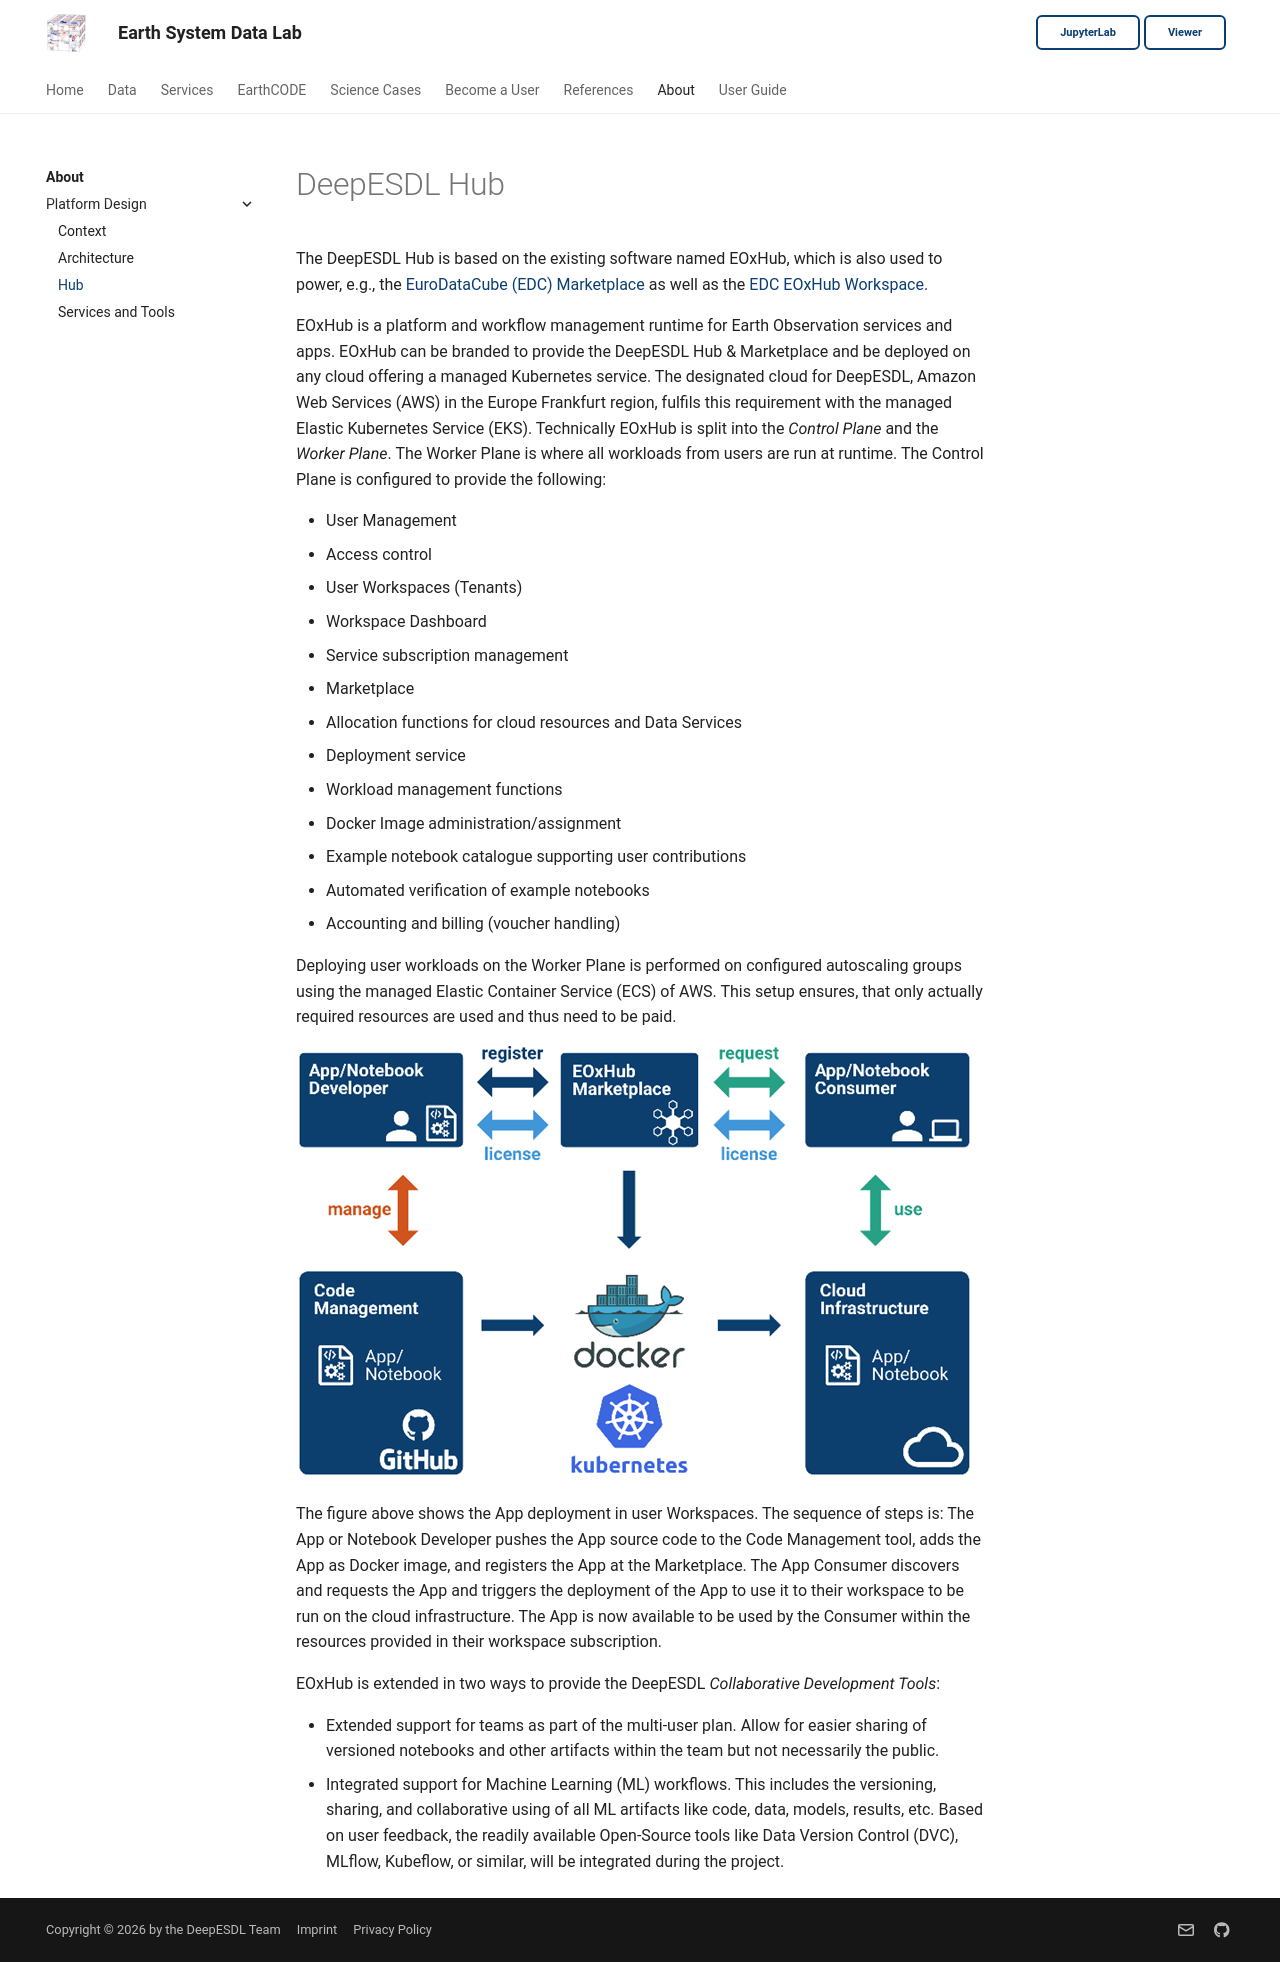

repository: deepesdl/deepesdl-doc · page: about/design/hub/index.html · generator: mkdocs

# DeepESDL Hub

The DeepESDL Hub is based on the existing software named EOxHub, 
which is also used to power, e.g., the 
[EuroDataCube (EDC) Marketplace](https://eurodatacube.com/marketplace) as 
well as the 
[EDC EOxHub Workspace](https://eurodatacube.com/marketplace/infra/edc_eoxhub_workspace).

EOxHub is a platform and workflow management runtime for Earth Observation 
services and apps. EOxHub can be branded to provide the DeepESDL Hub & 
Marketplace and be deployed on any cloud offering a managed Kubernetes
service. The designated cloud for DeepESDL, Amazon Web Services (AWS) in 
the Europe Frankfurt region, fulfils this requirement with the managed
Elastic Kubernetes Service (EKS).
Technically EOxHub is split into the *Control Plane* and the *Worker Plane*.
The Worker Plane is where all workloads from users are run at runtime. 
The Control Plane is configured to provide the following:

* User Management
* Access control
* User Workspaces (Tenants)
* Workspace Dashboard
* Service subscription management
* Marketplace
* Allocation functions for cloud resources and Data Services
* Deployment service
* Workload management functions
* Docker Image administration/assignment
* Example notebook catalogue supporting user contributions
* Automated verification of example notebooks
* Accounting and billing (voucher handling)

Deploying user workloads on the Worker Plane is performed on configured 
autoscaling groups using the managed Elastic Container Service (ECS) of AWS. 
This setup ensures, that only actually required resources are used and 
thus need to be paid.

![EoxHub](../../img/eoxhub.png)

The figure above shows the App deployment in user Workspaces. 
The sequence of steps is: The App or Notebook Developer pushes the 
App source code to the Code Management tool, adds the App as Docker image, 
and registers the App at the Marketplace. The App Consumer discovers and
requests the App and triggers the deployment of the App to use it to their 
workspace to be run on the cloud infrastructure. The App is now available
to be used by the Consumer within the resources provided in their 
workspace subscription.

EOxHub is extended in two ways to provide the DeepESDL 
*Collaborative Development Tools*:

* Extended support for teams as part of the multi-user plan. 
  Allow for easier sharing of versioned notebooks and other artifacts 
  within the team but not necessarily the public.
* Integrated support for Machine Learning (ML) workflows. 
  This includes the versioning, sharing, and collaborative using of 
  all ML artifacts like code, data, models, results, etc. 
  Based on user feedback, the readily available Open-Source tools 
  like Data Version Control (DVC), MLflow, Kubeflow, or similar, will
  be integrated during the project.
